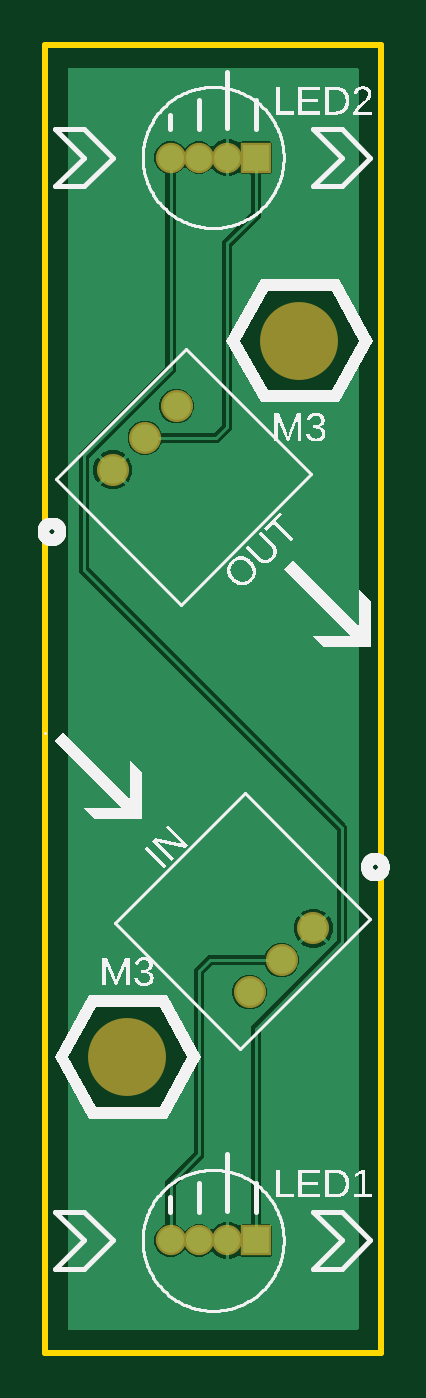
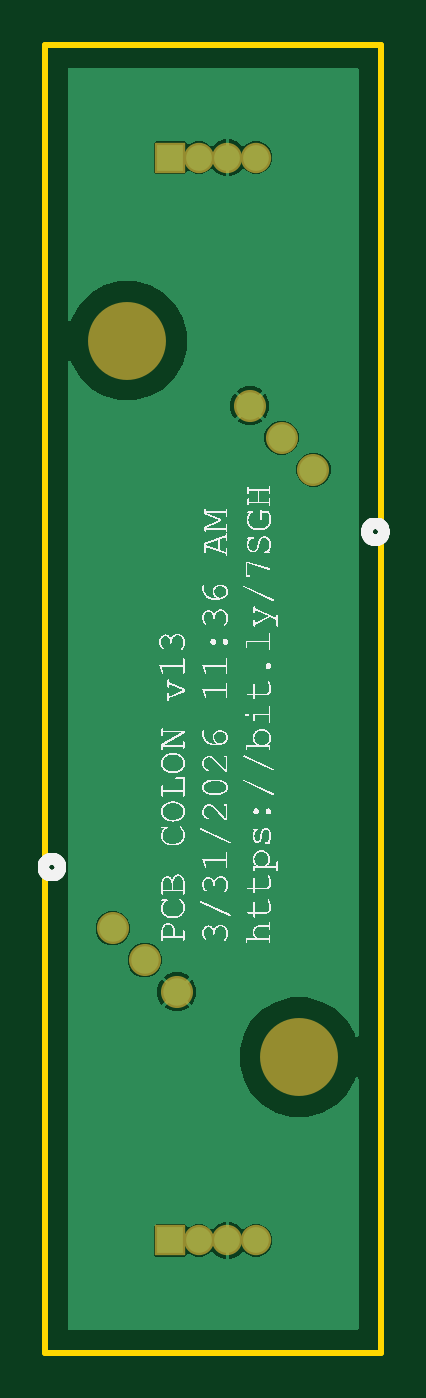
Circuit board: 7 layer files. Board 14.9 x 58.0 mm.
- bottom_copper: copper_bottom.gbr (7545 bytes)
- top_copper: copper_top.gbr (9840 bytes)
- outline: profile.gbr (270 bytes)
- bottom_silk: silkscreen_bottom.gbr (98640 bytes)
- top_silk: silkscreen_top.gbr (39965 bytes)
- bottom_mask: soldermask_bottom.gbr (582 bytes)
- top_mask: soldermask_top.gbr (579 bytes)

=== bottom_copper: copper_bottom.gbr (7545 bytes, source omitted) ===
=== top_copper: copper_top.gbr (9840 bytes, source omitted) ===
=== outline: profile.gbr ===
G04 EAGLE Gerber RS-274X export*
G75*
%MOMM*%
%FSLAX34Y34*%
%LPD*%
%IN*%
%IPPOS*%
%AMOC8*
5,1,8,0,0,1.08239X$1,22.5*%
G01*
G04 Define Apertures*
%ADD10C,0.254000*%
D10*
X-74600Y-290000D02*
X74600Y-290000D01*
X74600Y290000D01*
X-74600Y290000D01*
X-74600Y-290000D01*
M02*

=== bottom_silk: silkscreen_bottom.gbr (98640 bytes, source omitted) ===
=== top_silk: silkscreen_top.gbr (39965 bytes, source omitted) ===
=== bottom_mask: soldermask_bottom.gbr ===
G04 EAGLE Gerber RS-274X export*
G75*
%MOMM*%
%FSLAX34Y34*%
%LPD*%
%INSoldermask Bottom*%
%IPPOS*%
%AMOC8*
5,1,8,0,0,1.08239X$1,22.5*%
G01*
G04 Define Apertures*
%ADD10C,3.454400*%
%ADD11C,1.422400*%
%ADD12R,1.346200X1.346200*%
%ADD13C,1.346200*%
D10*
X-38100Y-158750D03*
X38100Y158750D03*
D11*
X44450Y-101600D03*
X30308Y-115742D03*
X16166Y-129884D03*
X-44450Y101600D03*
X-30308Y115742D03*
X-16166Y129884D03*
D12*
X18913Y-240002D03*
D13*
X6313Y-240002D03*
X-6287Y-240002D03*
X-18887Y-240002D03*
D12*
X18913Y240002D03*
D13*
X6313Y240002D03*
X-6287Y240002D03*
X-18887Y240002D03*
M02*

=== top_mask: soldermask_top.gbr ===
G04 EAGLE Gerber RS-274X export*
G75*
%MOMM*%
%FSLAX34Y34*%
%LPD*%
%INSoldermask Top*%
%IPPOS*%
%AMOC8*
5,1,8,0,0,1.08239X$1,22.5*%
G01*
G04 Define Apertures*
%ADD10C,3.454400*%
%ADD11C,1.422400*%
%ADD12R,1.346200X1.346200*%
%ADD13C,1.346200*%
D10*
X-38100Y-158750D03*
X38100Y158750D03*
D11*
X44450Y-101600D03*
X30308Y-115742D03*
X16166Y-129884D03*
X-44450Y101600D03*
X-30308Y115742D03*
X-16166Y129884D03*
D12*
X18913Y-240002D03*
D13*
X6313Y-240002D03*
X-6287Y-240002D03*
X-18887Y-240002D03*
D12*
X18913Y240002D03*
D13*
X6313Y240002D03*
X-6287Y240002D03*
X-18887Y240002D03*
M02*
